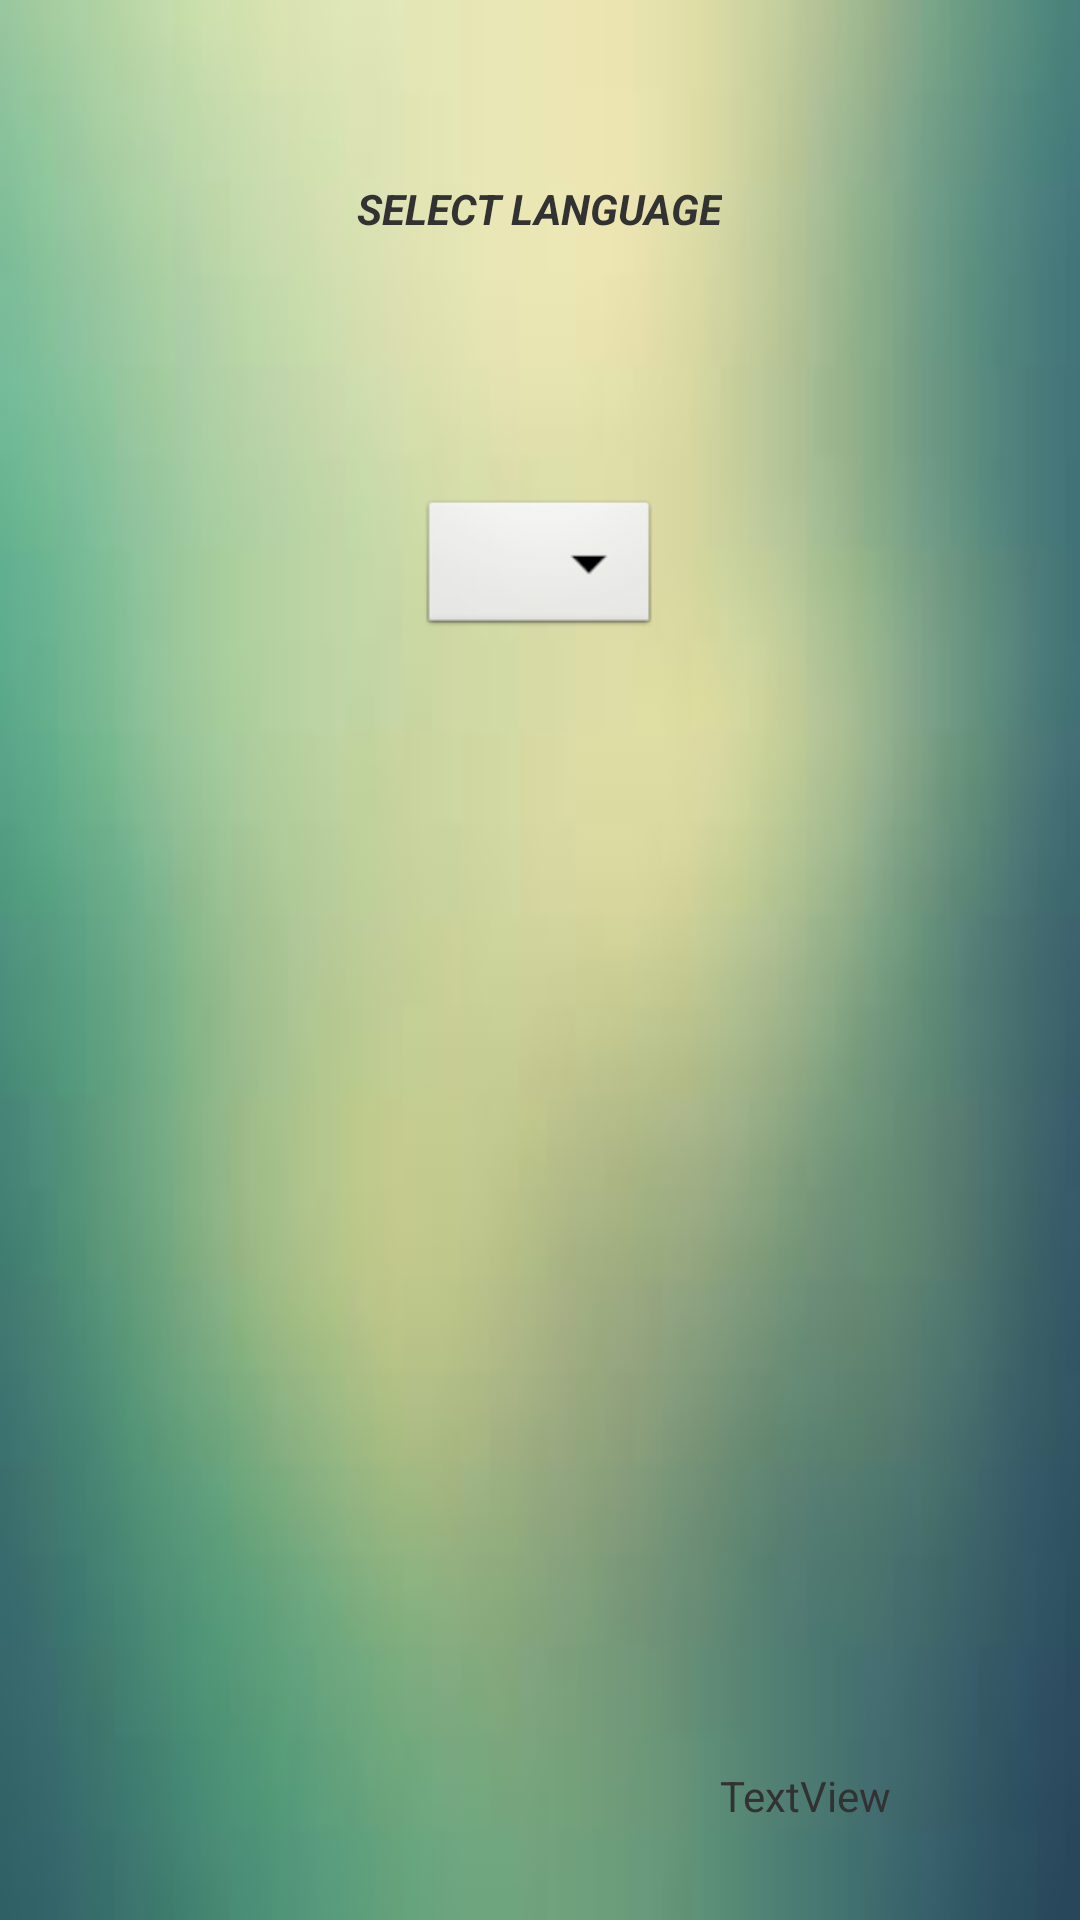

Here is an Android app screen rendered from its layout file. Give the layout XML and the strings, colors and styles it references.
<!-- AndroidManifest.xml: application theme AppTheme -->
<!-- res/layout/select_language.xml -->
<?xml version="1.0" encoding="utf-8"?>
<RelativeLayout xmlns:android="http://schemas.android.com/apk/res/android"
    android:layout_width="match_parent"
    android:layout_height="match_parent"
    android:background="@drawable/mother">

    <TextView
        android:id="@+id/select_language"
        android:layout_width="wrap_content"
        android:layout_height="wrap_content"
        android:layout_alignParentTop="true"
        android:layout_centerHorizontal="true"
        android:layout_marginTop="60dp"
        android:text="@string/select_language"
        android:textStyle="bold|italic" />

    <Spinner
        android:id="@+id/spinner_language"
        android:layout_width="wrap_content"
        android:layout_height="wrap_content"
        android:layout_below="@+id/select_language"
        android:layout_centerHorizontal="true"
        android:layout_marginTop="86dp" />

    <TextView
        android:id="@+id/textView1"
        android:layout_width="wrap_content"
        android:layout_height="wrap_content"
        android:layout_alignParentBottom="true"
        android:layout_alignParentRight="true"
        android:layout_marginBottom="32dp"
        android:layout_marginRight="63dp"
        android:text="TextView" />

</RelativeLayout>
<!-- resources referenced by this layout -->
<resources>
  <!-- drawable mother: png bitmap (drawable-hdpi, 2070 bytes) -->
  <string name="select_language">SELECT LANGUAGE</string>
  <style name="AppTheme" parent="AppBaseTheme">
          
      </style>
  <style name="AppBaseTheme" parent="android:Theme.Light">
          
      </style>
</resources>
